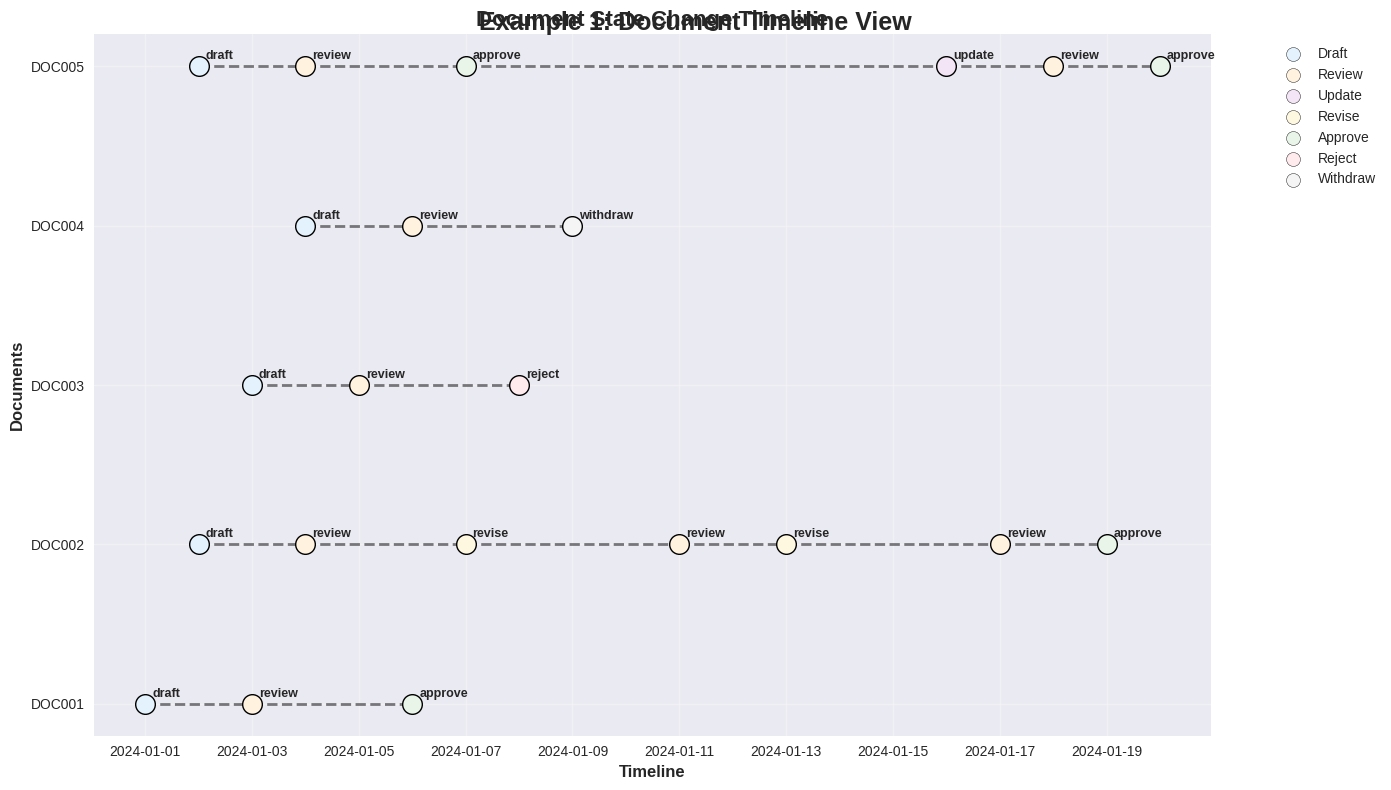
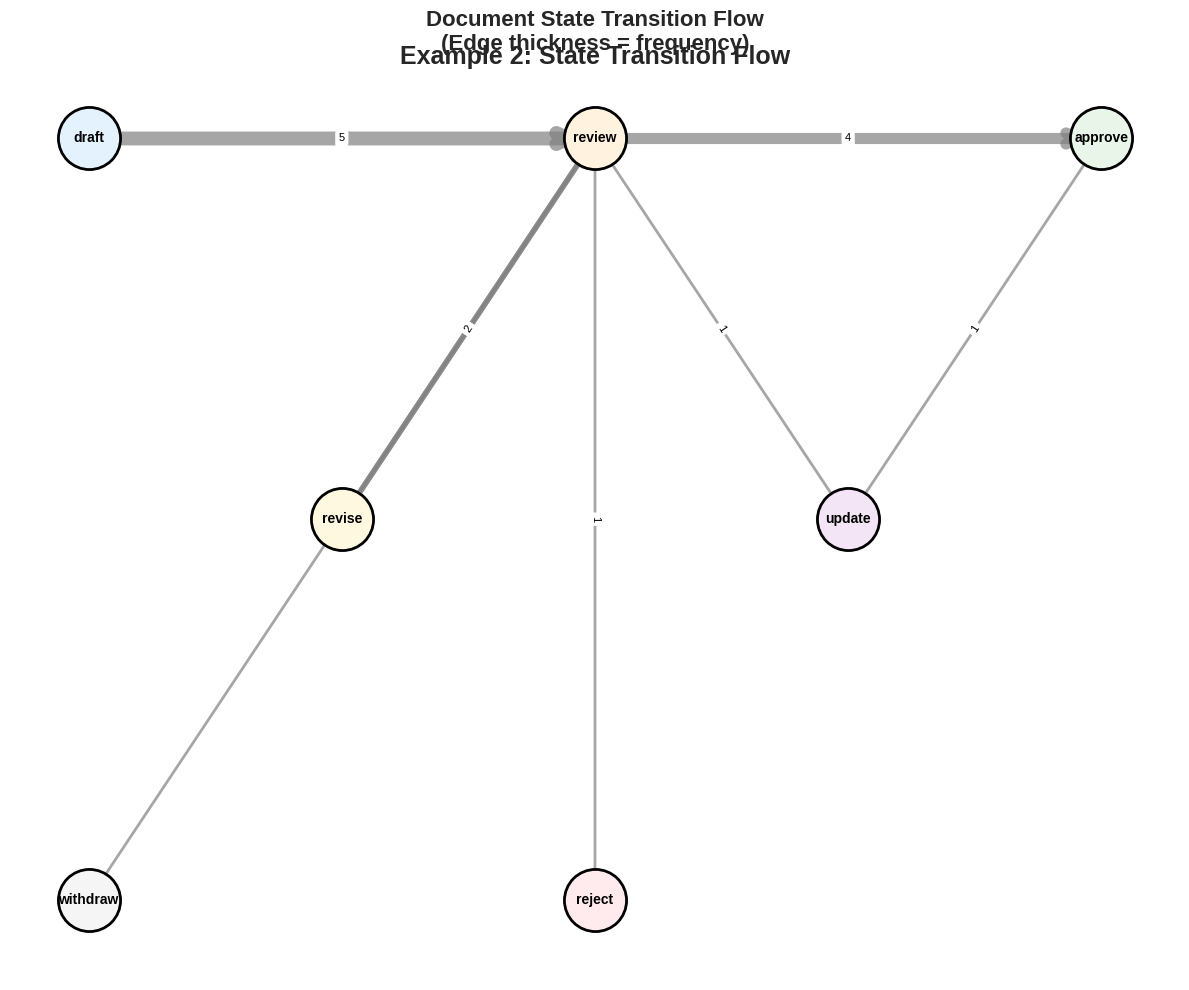
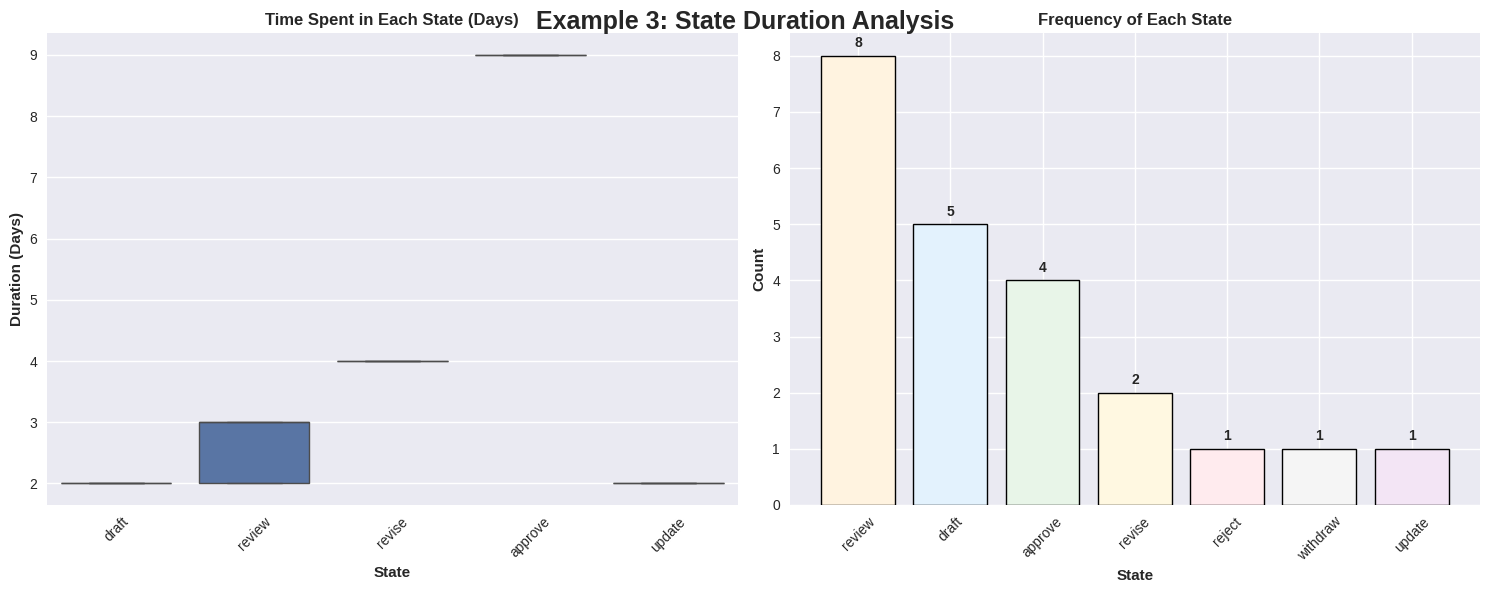
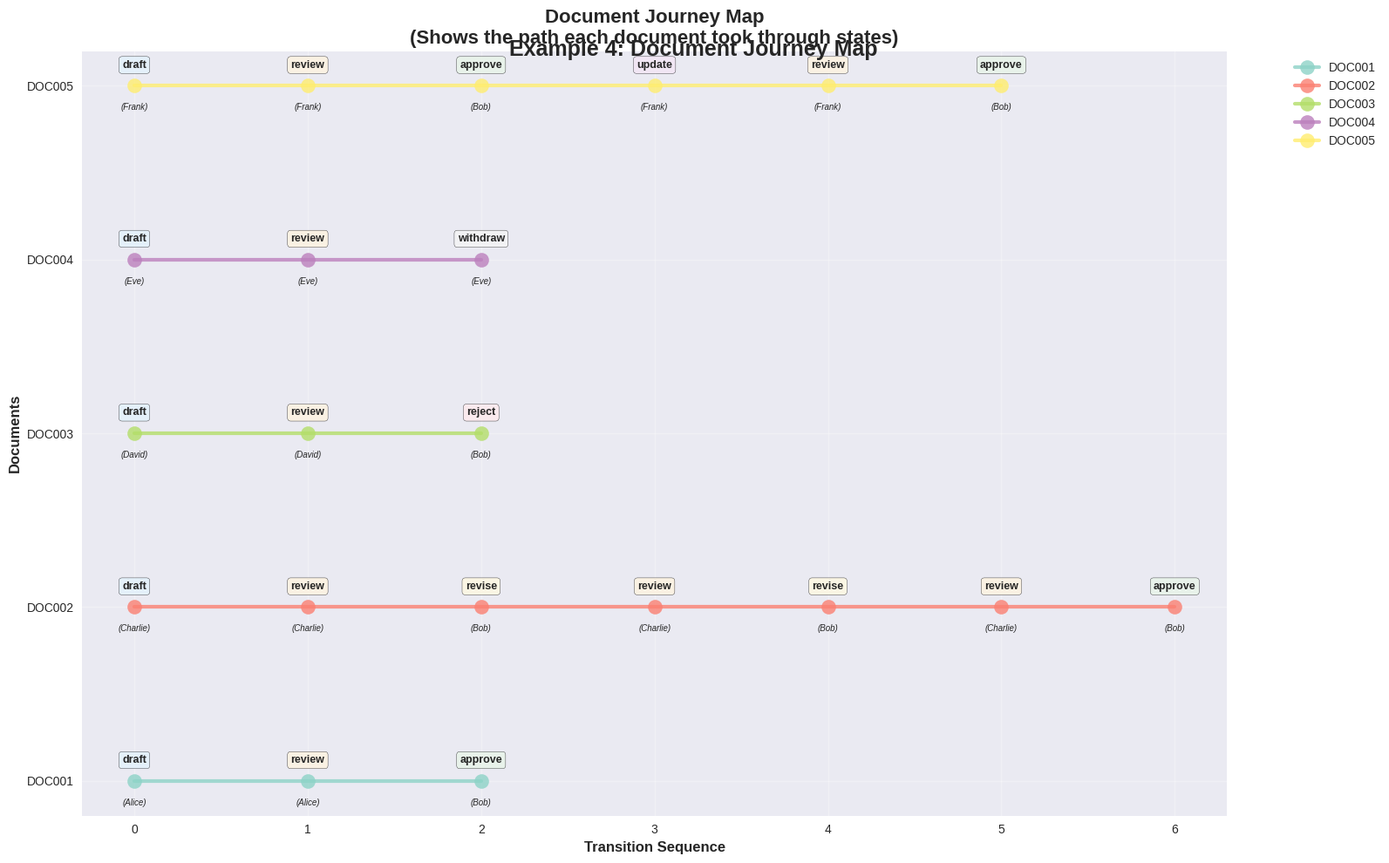

Here is the Python script that generated these plots, in order:
import networkx as nx
import matplotlib.pyplot as plt
import pandas as pd
from datetime import datetime, timedelta
import numpy as np
from collections import defaultdict
import seaborn as sns
from matplotlib.patches import FancyBboxPatch
import random

# Set style for better looking plots
plt.style.use('seaborn-v0_8')
np.random.seed(42)
random.seed(42)

class DocumentStateVisualizer:
    def __init__(self):
        self.state_colors = {
            'draft': '#e3f2fd',      # Light blue
            'review': '#fff3e0',     # Light orange  
            'update': '#f3e5f5',     # Light purple
            'revise': '#fff8e1',     # Light yellow
            'approve': '#e8f5e8',    # Light green
            'reject': '#ffebee',     # Light red
            'withdraw': '#f5f5f5'    # Light gray
        }
        
    def create_sample_data(self):
        """Create sample document state change data"""
        documents = []
        base_date = datetime(2024, 1, 1)
        
        # Document 1: Smooth approval
        doc1 = [
            {'doc_id': 'DOC001', 'state': 'draft', 'timestamp': base_date, 'user': 'Alice'},
            {'doc_id': 'DOC001', 'state': 'review', 'timestamp': base_date + timedelta(days=2), 'user': 'Alice'},
            {'doc_id': 'DOC001', 'state': 'approve', 'timestamp': base_date + timedelta(days=5), 'user': 'Bob'}
        ]
        
        # Document 2: Multiple revisions
        doc2 = [
            {'doc_id': 'DOC002', 'state': 'draft', 'timestamp': base_date + timedelta(days=1), 'user': 'Charlie'},
            {'doc_id': 'DOC002', 'state': 'review', 'timestamp': base_date + timedelta(days=3), 'user': 'Charlie'},
            {'doc_id': 'DOC002', 'state': 'revise', 'timestamp': base_date + timedelta(days=6), 'user': 'Bob'},
            {'doc_id': 'DOC002', 'state': 'review', 'timestamp': base_date + timedelta(days=10), 'user': 'Charlie'},
            {'doc_id': 'DOC002', 'state': 'revise', 'timestamp': base_date + timedelta(days=12), 'user': 'Bob'},
            {'doc_id': 'DOC002', 'state': 'review', 'timestamp': base_date + timedelta(days=16), 'user': 'Charlie'},
            {'doc_id': 'DOC002', 'state': 'approve', 'timestamp': base_date + timedelta(days=18), 'user': 'Bob'}
        ]
        
        # Document 3: Rejected
        doc3 = [
            {'doc_id': 'DOC003', 'state': 'draft', 'timestamp': base_date + timedelta(days=2), 'user': 'David'},
            {'doc_id': 'DOC003', 'state': 'review', 'timestamp': base_date + timedelta(days=4), 'user': 'David'},
            {'doc_id': 'DOC003', 'state': 'reject', 'timestamp': base_date + timedelta(days=7), 'user': 'Bob'}
        ]
        
        # Document 4: Withdrawn
        doc4 = [
            {'doc_id': 'DOC004', 'state': 'draft', 'timestamp': base_date + timedelta(days=3), 'user': 'Eve'},
            {'doc_id': 'DOC004', 'state': 'review', 'timestamp': base_date + timedelta(days=5), 'user': 'Eve'},
            {'doc_id': 'DOC004', 'state': 'withdraw', 'timestamp': base_date + timedelta(days=8), 'user': 'Eve'}
        ]
        
        # Document 5: Update cycle
        doc5 = [
            {'doc_id': 'DOC005', 'state': 'draft', 'timestamp': base_date + timedelta(days=1), 'user': 'Frank'},
            {'doc_id': 'DOC005', 'state': 'review', 'timestamp': base_date + timedelta(days=3), 'user': 'Frank'},
            {'doc_id': 'DOC005', 'state': 'approve', 'timestamp': base_date + timedelta(days=6), 'user': 'Bob'},
            {'doc_id': 'DOC005', 'state': 'update', 'timestamp': base_date + timedelta(days=15), 'user': 'Frank'},
            {'doc_id': 'DOC005', 'state': 'review', 'timestamp': base_date + timedelta(days=17), 'user': 'Frank'},
            {'doc_id': 'DOC005', 'state': 'approve', 'timestamp': base_date + timedelta(days=19), 'user': 'Bob'}
        ]
        
        return pd.DataFrame(doc1 + doc2 + doc3 + doc4 + doc5)

    def plot_document_timelines(self, df):
        """Create timeline visualization of document state changes"""
        fig, ax = plt.subplots(figsize=(14, 8))
        
        documents = df['doc_id'].unique()
        y_positions = {doc: i for i, doc in enumerate(documents)}
        
        for doc in documents:
            doc_data = df[df['doc_id'] == doc].sort_values('timestamp')
            
            for i, (_, row) in enumerate(doc_data.iterrows()):
                # Plot state as a point
                ax.scatter(row['timestamp'], y_positions[doc], 
                          c=self.state_colors[row['state']], 
                          s=200, 
                          edgecolors='black', 
                          linewidth=1,
                          zorder=3)
                
                # Add state label
                ax.annotate(row['state'], 
                           (row['timestamp'], y_positions[doc]), 
                           xytext=(5, 5), 
                           textcoords='offset points',
                           fontsize=9,
                           fontweight='bold')
                
                # Draw line to next state
                if i < len(doc_data) - 1:
                    next_row = doc_data.iloc[i + 1]
                    ax.plot([row['timestamp'], next_row['timestamp']], 
                           [y_positions[doc], y_positions[doc]], 
                           'k--', 
                           alpha=0.5, 
                           linewidth=2)
        
        # Customize plot
        ax.set_yticks(range(len(documents)))
        ax.set_yticklabels(documents)
        ax.set_xlabel('Timeline', fontsize=12, fontweight='bold')
        ax.set_ylabel('Documents', fontsize=12, fontweight='bold')
        ax.set_title('Document State Change Timeline', fontsize=16, fontweight='bold')
        ax.grid(True, alpha=0.3)
        
        # Add legend
        legend_elements = [plt.scatter([], [], c=color, s=100, edgecolors='black', label=state.title()) 
                          for state, color in self.state_colors.items()]
        ax.legend(handles=legend_elements, bbox_to_anchor=(1.05, 1), loc='upper left')
        
        plt.tight_layout()
        return fig

    def plot_state_transition_flow(self, df):
        """Create a flow diagram showing document paths through states"""
        fig, ax = plt.subplots(figsize=(12, 10))
        
        # Create a graph for each document's path
        G = nx.DiGraph()
        
        # Track transitions for each document
        doc_paths = defaultdict(list)
        for doc in df['doc_id'].unique():
            doc_data = df[df['doc_id'] == doc].sort_values('timestamp')
            states = doc_data['state'].tolist()
            doc_paths[doc] = states
            
            # Add edges for this document's path
            for i in range(len(states) - 1):
                G.add_edge(f"{states[i]}_{i}", f"{states[i+1]}_{i+1}", doc_id=doc)
        
        # Create a simpler visualization showing all unique transitions
        transition_graph = nx.DiGraph()
        transition_counts = defaultdict(int)
        
        for doc in df['doc_id'].unique():
            doc_data = df[df['doc_id'] == doc].sort_values('timestamp')
            states = doc_data['state'].tolist()
            
            for i in range(len(states) - 1):
                from_state = states[i]
                to_state = states[i + 1]
                transition_graph.add_edge(from_state, to_state)
                transition_counts[(from_state, to_state)] += 1
        
        # Position nodes in a logical workflow layout
        pos = {
            'draft': (0, 0),
            'review': (2, 0),
            'revise': (1, -1),
            'update': (3, -1),
            'approve': (4, 0),
            'reject': (2, -2),
            'withdraw': (0, -2)
        }
        
        # Draw nodes
        for node in transition_graph.nodes():
            nx.draw_networkx_nodes(transition_graph, pos, 
                                 nodelist=[node],
                                 node_color=self.state_colors[node],
                                 node_size=2000,
                                 edgecolors='black',
                                 linewidths=2)
        
        # Draw edges with thickness based on frequency
        for edge in transition_graph.edges():
            from_state, to_state = edge
            count = transition_counts[edge]
            nx.draw_networkx_edges(transition_graph, pos,
                                 edgelist=[edge],
                                 width=count * 2,
                                 alpha=0.7,
                                 edge_color='gray',
                                 arrowsize=20,
                                 arrowstyle='->')
        
        # Draw labels
        nx.draw_networkx_labels(transition_graph, pos, font_size=10, font_weight='bold')
        
        # Add edge labels with counts
        edge_labels = {edge: str(transition_counts[edge]) for edge in transition_graph.edges()}
        nx.draw_networkx_edge_labels(transition_graph, pos, edge_labels, font_size=8)
        
        ax.set_title('Document State Transition Flow\n(Edge thickness = frequency)', 
                    fontsize=16, fontweight='bold')
        ax.axis('off')
        
        plt.tight_layout()
        return fig

    def plot_state_duration_analysis(self, df):
        """Analyze and plot time spent in each state"""
        fig, (ax1, ax2) = plt.subplots(1, 2, figsize=(15, 6))
        
        # Calculate time spent in each state
        state_durations = []
        
        for doc in df['doc_id'].unique():
            doc_data = df[df['doc_id'] == doc].sort_values('timestamp')
            
            for i in range(len(doc_data) - 1):
                current_state = doc_data.iloc[i]['state']
                duration = (doc_data.iloc[i + 1]['timestamp'] - doc_data.iloc[i]['timestamp']).days
                state_durations.append({'state': current_state, 'duration': duration, 'doc_id': doc})
        
        duration_df = pd.DataFrame(state_durations)
        
        # Box plot of durations by state
        if not duration_df.empty:
            sns.boxplot(data=duration_df, x='state', y='duration', ax=ax1)
            ax1.set_title('Time Spent in Each State (Days)', fontweight='bold')
            ax1.set_xlabel('State', fontweight='bold')
            ax1.set_ylabel('Duration (Days)', fontweight='bold')
            ax1.tick_params(axis='x', rotation=45)
        
        # State frequency chart
        state_counts = df['state'].value_counts()
        bars = ax2.bar(state_counts.index, state_counts.values, 
                      color=[self.state_colors[state] for state in state_counts.index],
                      edgecolor='black', linewidth=1)
        
        ax2.set_title('Frequency of Each State', fontweight='bold')
        ax2.set_xlabel('State', fontweight='bold')
        ax2.set_ylabel('Count', fontweight='bold')
        ax2.tick_params(axis='x', rotation=45)
        
        # Add value labels on bars
        for bar, value in zip(bars, state_counts.values):
            ax2.text(bar.get_x() + bar.get_width()/2, bar.get_height() + 0.1, 
                    str(value), ha='center', va='bottom', fontweight='bold')
        
        plt.tight_layout()
        return fig

    def plot_document_journey_map(self, df):
        """Create a journey map showing individual document paths"""
        fig, ax = plt.subplots(figsize=(16, 10))
        
        documents = df['doc_id'].unique()
        
        # Create a subplot for each document
        n_docs = len(documents)
        colors = plt.cm.Set3(np.linspace(0, 1, n_docs))
        
        y_offset = 0
        for i, (doc, color) in enumerate(zip(documents, colors)):
            doc_data = df[df['doc_id'] == doc].sort_values('timestamp')
            
            # Plot the journey for this document
            x_positions = range(len(doc_data))
            y_positions = [y_offset] * len(doc_data)
            
            # Draw the path
            ax.plot(x_positions, y_positions, 'o-', 
                   color=color, linewidth=3, markersize=12, 
                   label=doc, alpha=0.8)
            
            # Add state labels
            for j, (_, row) in enumerate(doc_data.iterrows()):
                ax.annotate(row['state'], 
                           (j, y_offset), 
                           xytext=(0, 15), 
                           textcoords='offset points',
                           ha='center', 
                           fontsize=9, 
                           fontweight='bold',
                           bbox=dict(boxstyle='round,pad=0.3', 
                                   facecolor=self.state_colors[row['state']], 
                                   alpha=0.8))
                
                # Add user info
                ax.annotate(f"({row['user']})", 
                           (j, y_offset), 
                           xytext=(0, -20), 
                           textcoords='offset points',
                           ha='center', 
                           fontsize=7, 
                           style='italic')
            
            y_offset += 1
        
        ax.set_xlabel('Transition Sequence', fontsize=12, fontweight='bold')
        ax.set_ylabel('Documents', fontsize=12, fontweight='bold')
        ax.set_title('Document Journey Map\n(Shows the path each document took through states)', 
                    fontsize=16, fontweight='bold')
        ax.set_yticks(range(len(documents)))
        ax.set_yticklabels(documents)
        ax.legend(bbox_to_anchor=(1.05, 1), loc='upper left')
        ax.grid(True, alpha=0.3)
        
        plt.tight_layout()
        return fig

    def generate_all_visualizations(self):
        """Generate all visualization examples"""
        # Create sample data
        df = self.create_sample_data()
        
        print("Generating Document State Change Visualizations...")
        print("=" * 50)
        
        # Generate all plots
        fig1 = self.plot_document_timelines(df)
        fig1.suptitle('Example 1: Document Timeline View', fontsize=18, fontweight='bold', y=0.98)
        
        fig2 = self.plot_state_transition_flow(df)
        fig2.suptitle('Example 2: State Transition Flow', fontsize=18, fontweight='bold', y=0.95)
        
        fig3 = self.plot_state_duration_analysis(df)
        fig3.suptitle('Example 3: State Duration Analysis', fontsize=18, fontweight='bold', y=0.98)
        
        fig4 = self.plot_document_journey_map(df)
        fig4.suptitle('Example 4: Document Journey Map', fontsize=18, fontweight='bold', y=0.95)
        
        plt.show()
        
        # Print summary statistics
        print("\nSample Data Summary:")
        print(f"Total Documents: {df['doc_id'].nunique()}")
        print(f"Total State Changes: {len(df)}")
        print(f"States Used: {df['state'].unique()}")
        print(f"Users Involved: {df['user'].unique()}")
        
        return df

# Run the visualization examples
if __name__ == "__main__":
    visualizer = DocumentStateVisualizer()
    sample_data = visualizer.generate_all_visualizations()
    
    # Display the raw data
    print("\nSample Data:")
    print(sample_data.to_string(index=False))
